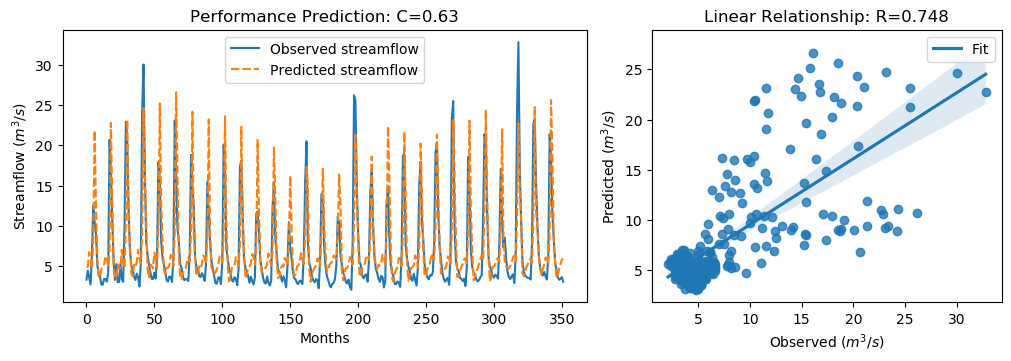

Values plotted in this chart, from the file beside it:
y_true, y_pred, y_true_scaled, y_pred_scaled
3.34, 4.919, -0.6058, -0.3813
4.47, 4.935, -0.4451, -0.3789
3.61, 6.753, -0.5674, -0.1206
2.75, 6.041, -0.6897, -0.2218
6.28, 4.711, -0.1878, -0.4108
12.55, 8.172, 0.7036, 0.08121
10.44, 21.82, 0.4036, 2.022
9.01, 12.65, 0.2003, 0.7176
5.12, 5.877, -0.3527, -0.245
4.16, 3.574, -0.4892, -0.5725
3.72, 3.683, -0.5518, -0.5569
2.73, 4.655, -0.6925, -0.4189
2.73, 5.127, -0.6925, -0.3517
3.43, 5.253, -0.593, -0.3338
3.4, 6.251, -0.5972, -0.1919
3.1, 5.968, -0.6399, -0.2322
4.17, 4.991, -0.4878, -0.371
20.66, 6.801, 1.857, -0.1137
16.78, 22.77, 1.305, 2.157
10.67, 13.2, 0.4363, 0.7961
5.59, 4.982, -0.2859, -0.3723
3.31, 3.584, -0.61, -0.5711
5.26, 3.5, -0.3328, -0.5831
3.05, 5.198, -0.647, -0.3416
3.04, 4.719, -0.6484, -0.4097
5.26, 4.72, -0.3328, -0.4096
3.41, 7.031, -0.5958, -0.08108
3.07, 5.621, -0.6442, -0.2814
9.62, 4.736, 0.2871, -0.4072
22.89, 10.63, 2.174, 0.4304
21.04, 23.21, 1.911, 2.219
12.14, 10.3, 0.6453, 0.383
7.0, 7.655, -0.08543, 0.007736
5.08, 4.106, -0.3584, -0.4969
4.58, 3.783, -0.4295, -0.5428
3.72, 5.194, -0.5518, -0.3422
3.3, 4.876, -0.6115, -0.3874
4.07, 5.481, -0.502, -0.3013
3.64, 7.035, -0.5631, -0.08047
2.49, 5.929, -0.7266, -0.2376
5.3, 5.356, -0.3271, -0.3191
24.2, 8.852, 2.36, 0.1779
30.01, 24.62, 3.186, 2.419
16.39, 16.05, 1.25, 1.201
8.01, 10.61, 0.05817, 0.4273
6.41, 4.652, -0.1693, -0.4192
5.24, 3.562, -0.3357, -0.5742
4.29, 5.23, -0.4707, -0.337
3.44, 5.077, -0.5916, -0.3589
3.43, 4.706, -0.593, -0.4116
4.22, 6.697, -0.4807, -0.1284
3.47, 6.047, -0.5873, -0.2209
6.6, 4.874, -0.1423, -0.3877
17.94, 10.41, 1.47, 0.3995
15.85, 25.18, 1.173, 2.499
8.14, 12.76, 0.07665, 0.7338
6.0, 8.068, -0.2276, 0.06648
5.26, 4.584, -0.3328, -0.4289
4.42, 3.998, -0.4522, -0.5122
3.28, 4.762, -0.6143, -0.4037
... 292 more rows
